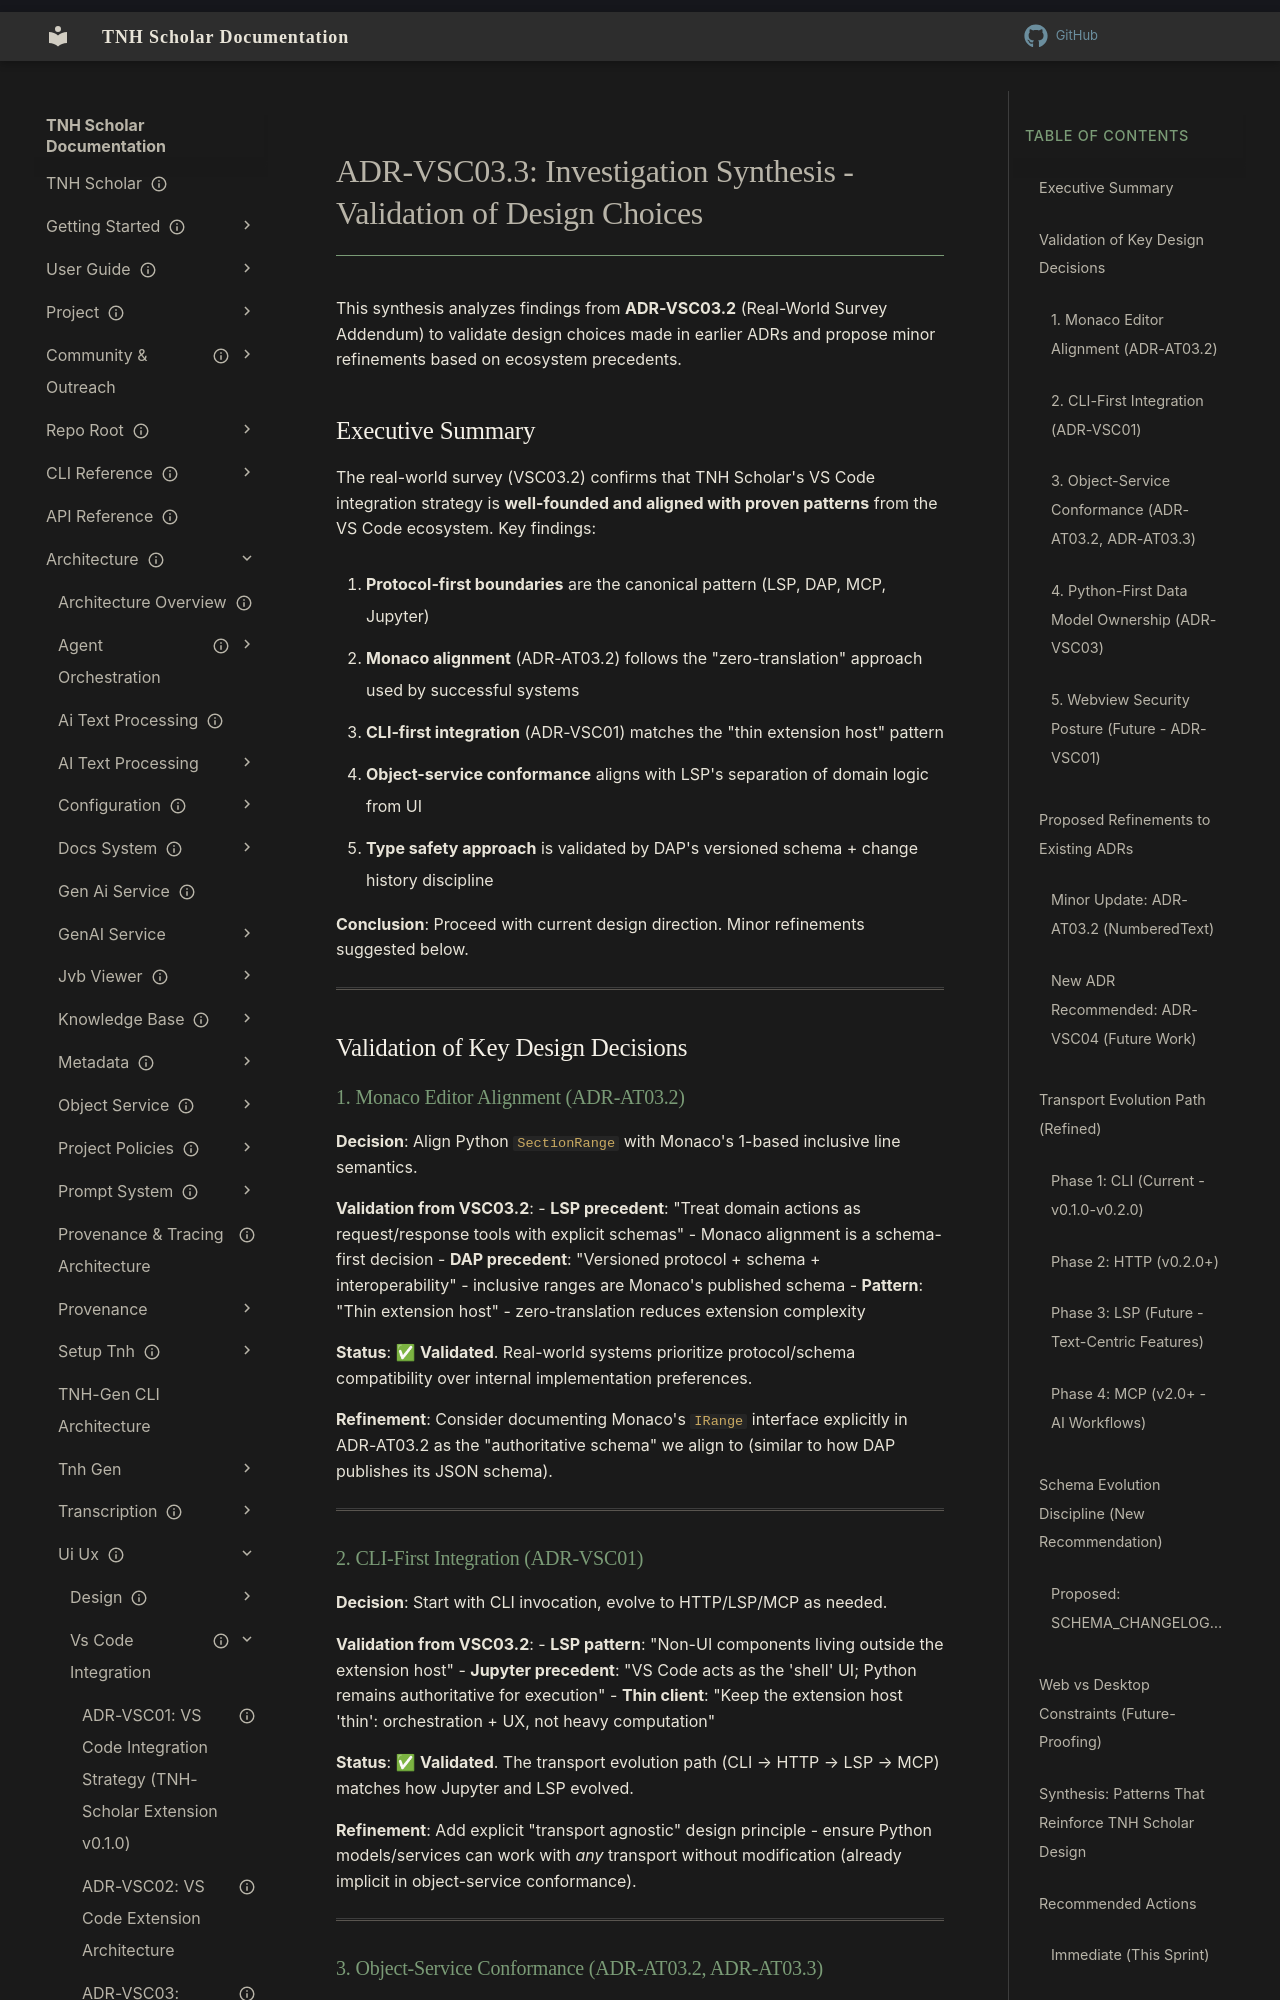

repository: aaronksolomon/tnh-scholar · page: architecture/ui-ux/vs-code-integration/adr-vsc03.3-investigation-synthesis/index.html · generator: mkdocs

---
title: "ADR-VSC03.3: Investigation Synthesis - Validation of Design Choices"
description: "Synthesis of real-world survey findings validating TNH Scholar's VS Code integration strategy and design decisions"
owner: "phapman"
author: "Claude Sonnet 4"
type: "investigation-synthesis"
parent_adr: "adr-vsc03-python-javascript-impedance-investigation.md"
status: "draft"
created: "2025-12-12"
---

# ADR-VSC03.3: Investigation Synthesis - Validation of Design Choices

This synthesis analyzes findings from **ADR-VSC03.2** (Real-World Survey Addendum) to validate design choices made in earlier ADRs and propose minor refinements based on ecosystem precedents.

## Executive Summary

The real-world survey (VSC03.2) confirms that TNH Scholar's VS Code integration strategy is **well-founded and aligned with proven patterns** from the VS Code ecosystem. Key findings:

1. **Protocol-first boundaries** are the canonical pattern (LSP, DAP, MCP, Jupyter)
2. **Monaco alignment** (ADR-AT03.2) follows the "zero-translation" approach used by successful systems
3. **CLI-first integration** (ADR-VSC01) matches the "thin extension host" pattern
4. **Object-service conformance** aligns with LSP's separation of domain logic from UI
5. **Type safety approach** is validated by DAP's versioned schema + change history discipline

**Conclusion**: Proceed with current design direction. Minor refinements suggested below.

---

## Validation of Key Design Decisions

### 1. Monaco Editor Alignment (ADR-AT03.2)

**Decision**: Align Python `SectionRange` with Monaco's 1-based inclusive line semantics.

**Validation from VSC03.2**:
- **LSP precedent**: "Treat domain actions as request/response tools with explicit schemas" - Monaco alignment is a schema-first decision
- **DAP precedent**: "Versioned protocol + schema + interoperability" - inclusive ranges are Monaco's published schema
- **Pattern**: "Thin extension host" - zero-translation reduces extension complexity

**Status**: ✅ **Validated**. Real-world systems prioritize protocol/schema compatibility over internal implementation preferences.

**Refinement**: Consider documenting Monaco's `IRange` interface explicitly in ADR-AT03.2 as the "authoritative schema" we align to (similar to how DAP publishes its JSON schema).

---
